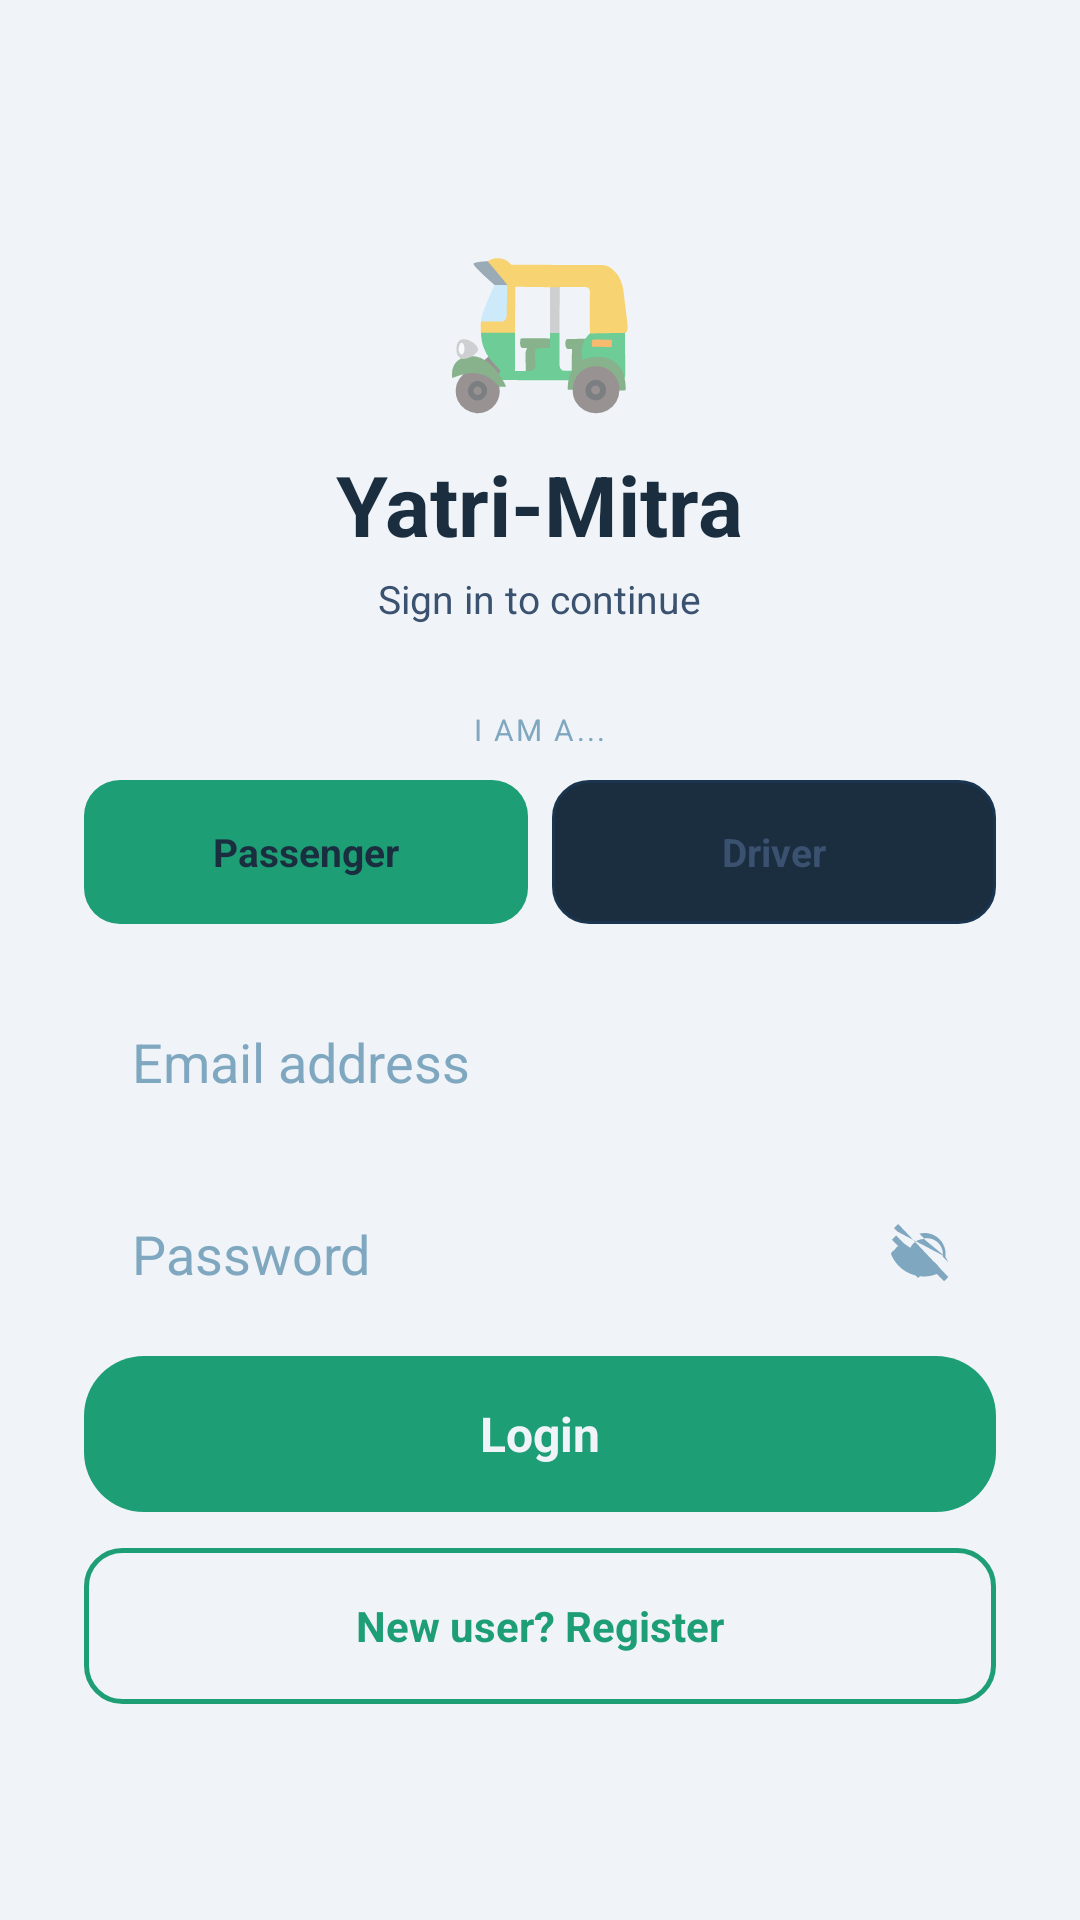

Write the Android layout XML for this screen, with the resource values it uses.
<!-- AndroidManifest.xml: application theme Theme.YatriMitra -->
<!-- res/layout/activity_login.xml -->
<?xml version="1.0" encoding="utf-8"?>
<ScrollView xmlns:android="http://schemas.android.com/apk/res/android"
    android:layout_width="match_parent" android:layout_height="match_parent"
    android:background="@color/bg_page" android:fillViewport="true">

    <LinearLayout
        android:layout_width="match_parent" android:layout_height="wrap_content"
        android:orientation="vertical" android:gravity="center"
        android:padding="28dp" android:paddingTop="60dp">

        <TextView android:layout_width="wrap_content" android:layout_height="wrap_content"
            android:text="🛺" android:textSize="52sp" android:gravity="center"
            android:layout_marginBottom="8dp"/>
        <TextView android:layout_width="wrap_content" android:layout_height="wrap_content"
            android:text="Yatri-Mitra" android:textSize="28sp" android:textStyle="bold"
            android:textColor="@color/text_primary" android:layout_marginBottom="4dp"/>
        <TextView android:layout_width="wrap_content" android:layout_height="wrap_content"
            android:text="Sign in to continue" android:textSize="13sp"
            android:textColor="@color/text_secondary" android:layout_marginBottom="28dp"/>

        
        <TextView android:layout_width="wrap_content" android:layout_height="wrap_content"
            android:text="I AM A..." android:textSize="10sp" android:textColor="@color/text_muted"
            android:letterSpacing="0.08" android:layout_marginBottom="10dp"/>
        <LinearLayout android:layout_width="match_parent" android:layout_height="wrap_content"
            android:orientation="horizontal" android:layout_marginBottom="20dp">
            <LinearLayout android:id="@+id/btnRolePassenger"
                android:layout_width="0dp" android:layout_height="48dp" android:layout_weight="1"
                android:gravity="center" android:background="@drawable/bg_role_btn_active"
                android:clickable="true" android:focusable="true" android:layout_marginEnd="8dp">
                <TextView android:layout_width="wrap_content" android:layout_height="wrap_content"
                    android:text="Passenger" android:textSize="13sp"
                    android:textStyle="bold" android:textColor="@color/text_primary"/>
            </LinearLayout>
            <LinearLayout android:id="@+id/btnRoleDriver"
                android:layout_width="0dp" android:layout_height="48dp" android:layout_weight="1"
                android:gravity="center" android:background="@drawable/bg_role_btn_inactive"
                android:clickable="true" android:focusable="true">
                <TextView android:layout_width="wrap_content" android:layout_height="wrap_content"
                    android:text="Driver" android:textSize="13sp"
                    android:textStyle="bold" android:textColor="@color/text_secondary"/>
            </LinearLayout>
        </LinearLayout>

        
        <EditText android:id="@+id/etEmail"
            android:layout_width="match_parent" android:layout_height="52dp"
            android:hint="Email address" android:inputType="textEmailAddress"
            android:textColor="@color/text_primary" android:textColorHint="@color/text_muted"
            android:background="@drawable/bg_dark_card"
            android:paddingStart="16dp" android:paddingEnd="16dp"
            android:layout_marginBottom="12dp"/>

        
        <RelativeLayout android:layout_width="match_parent" android:layout_height="52dp"
            android:layout_marginBottom="8dp">
            <EditText android:id="@+id/etPassword"
                android:layout_width="match_parent" android:layout_height="match_parent"
                android:hint="Password" android:inputType="textPassword"
                android:textColor="@color/text_primary" android:textColorHint="@color/text_muted"
                android:background="@drawable/bg_dark_card"
                android:paddingStart="16dp" android:paddingEnd="52dp"/>
            <ImageView android:id="@+id/ivPasswordEye"
                android:layout_width="48dp" android:layout_height="48dp"
                android:layout_alignParentEnd="true"
                android:layout_centerVertical="true"
                android:src="@drawable/ic_eye_closed"
                android:padding="12dp"
                android:clickable="true" android:focusable="true"/>
        </RelativeLayout>

        <TextView android:id="@+id/tvLoginError"
            android:layout_width="match_parent" android:layout_height="wrap_content"
            android:textColor="#D85A30" android:textSize="12sp"
            android:layout_marginBottom="12dp" android:visibility="gone"/>

        <ProgressBar android:id="@+id/loginProgress"
            android:layout_width="wrap_content" android:layout_height="wrap_content"
            android:visibility="gone" android:layout_marginBottom="12dp"/>

        <LinearLayout android:id="@+id/btnLogin"
            android:layout_width="match_parent" android:layout_height="52dp"
            android:gravity="center" android:background="@drawable/bg_stop_btn_active"
            android:clickable="true" android:focusable="true" android:layout_marginBottom="12dp">
            <TextView android:layout_width="wrap_content" android:layout_height="wrap_content"
                android:text="Login" android:textSize="16sp"
                android:textStyle="bold" android:textColor="@color/bg_page"/>
        </LinearLayout>

        <LinearLayout android:id="@+id/btnRegister"
            android:layout_width="match_parent" android:layout_height="52dp"
            android:gravity="center" android:background="@drawable/bg_teal_outline_btn"
            android:clickable="true" android:focusable="true">
            <TextView android:layout_width="wrap_content" android:layout_height="wrap_content"
                android:text="New user? Register" android:textSize="14sp"
                android:textStyle="bold" android:textColor="#1D9E75"/>
        </LinearLayout>
    </LinearLayout>
</ScrollView>
<!-- resources referenced by this layout -->
<resources>
  <color name="bg_page">#0D1B2A</color>
  <color name="text_muted">#3A5270</color>
  <color name="text_primary">#E8F1FF</color>
  <color name="text_secondary">#7FA8C0</color>
  <!-- drawable bg_role_btn_active (drawable) -->
  <?xml version="1.0" encoding="utf-8"?>
  <shape xmlns:android="http://schemas.android.com/apk/res/android" android:shape="rectangle">
      <solid android:color="#1D9E75"/>
      <corners android:radius="12dp"/>
  </shape>
  <!-- drawable bg_role_btn_inactive (drawable) -->
  <?xml version="1.0" encoding="utf-8"?>
  <shape xmlns:android="http://schemas.android.com/apk/res/android" android:shape="rectangle">
      <solid android:color="#1A2E40"/>
      <corners android:radius="12dp"/>
      <stroke android:width="1dp" android:color="#1A3550"/>
  </shape>
  <!-- drawable bg_stop_btn_active (drawable) -->
  <?xml version="1.0" encoding="utf-8"?>
  <shape xmlns:android="http://schemas.android.com/apk/res/android" android:shape="rectangle">
      <solid android:color="#1D9E75"/>
      <corners android:radius="20dp"/>
  </shape>
  <!-- drawable bg_teal_outline_btn (drawable) -->
  <?xml version="1.0" encoding="utf-8"?>
  <shape xmlns:android="http://schemas.android.com/apk/res/android" android:shape="rectangle">
      <solid android:color="#00000000"/>
      <corners android:radius="12dp"/>
      <stroke android:width="1.5dp" android:color="#1D9E75"/>
  </shape>
  <!-- drawable ic_eye_closed (drawable) -->
  <vector xmlns:android="http://schemas.android.com/apk/res/android"
      android:width="24dp" android:height="24dp"
      android:viewportWidth="24" android:viewportHeight="24"
      android:tint="#7FA8C0">
    <path android:fillColor="@android:color/white"
        android:pathData="M19.14,12.94c0.04,-0.3 0.06,-0.61 0.06,-0.94 0,-3.86 -3.14,-7 -7,-7 -0.62,0 -1.22,0.08 -1.79,0.24L12,6.82c0.33,-0.05 0.66,-0.08 1,-0.08 2.93,0 5.3,2.37 5.3,5.3 0,0.28 -0.02,0.56 -0.07,0.83l1.91,1.91zM12,7c-2.76,0 -5,2.24 -5,5 0,0.41 0.05,0.8 0.14,1.18L3.27,9.32C2.48,10.13 1.82,11.04 1.33,12 2.73,14.99 5.6,17.5 9,18.23V19l1,1 1,-1v-0.77C13.35,18.81 15.46,17.74 16.82,16l-1.42,-1.41C14.27,16 13.2,17 12,17c-2.21,0 -4,-1.79 -4,-4 0,-0.82 0.25,-1.58 0.67,-2.22L5.47,8.58 2.71,5.84 1.29,7.26l2.37,2.37C2.06,10.73 1,11.29 1,12c0,0 0,0 0,0 1.73,4.39 6,7.5 11,7.5 1.52,0 2.96,-0.3 4.27,-0.84l2.44,2.44 1.41,-1.41L3.41,2 2,3.41l1.09,1.09L19.14,12.94z"/>
  </vector>
  <style name="Theme.YatriMitra" parent="Theme.AppCompat.DayNight.NoActionBar">
          <item name="android:windowBackground">@color/bg_page</item>
          <item name="android:statusBarColor">@color/bg_page</item>
          <item name="android:navigationBarColor">@color/bg_page</item>
          <item name="android:textColorPrimary">@color/text_primary</item>
          <item name="android:textColorSecondary">@color/text_secondary</item>
          <item name="colorPrimary">@color/teal_primary</item>
          <item name="colorPrimaryDark">@color/teal_dark</item>
          <item name="colorAccent">@color/amber_primary</item>
      </style>
  <color name="teal_primary">#1D9E75</color>
  <color name="teal_dark">#0F6E56</color>
  <color name="amber_primary">#EF9F27</color>
</resources>
